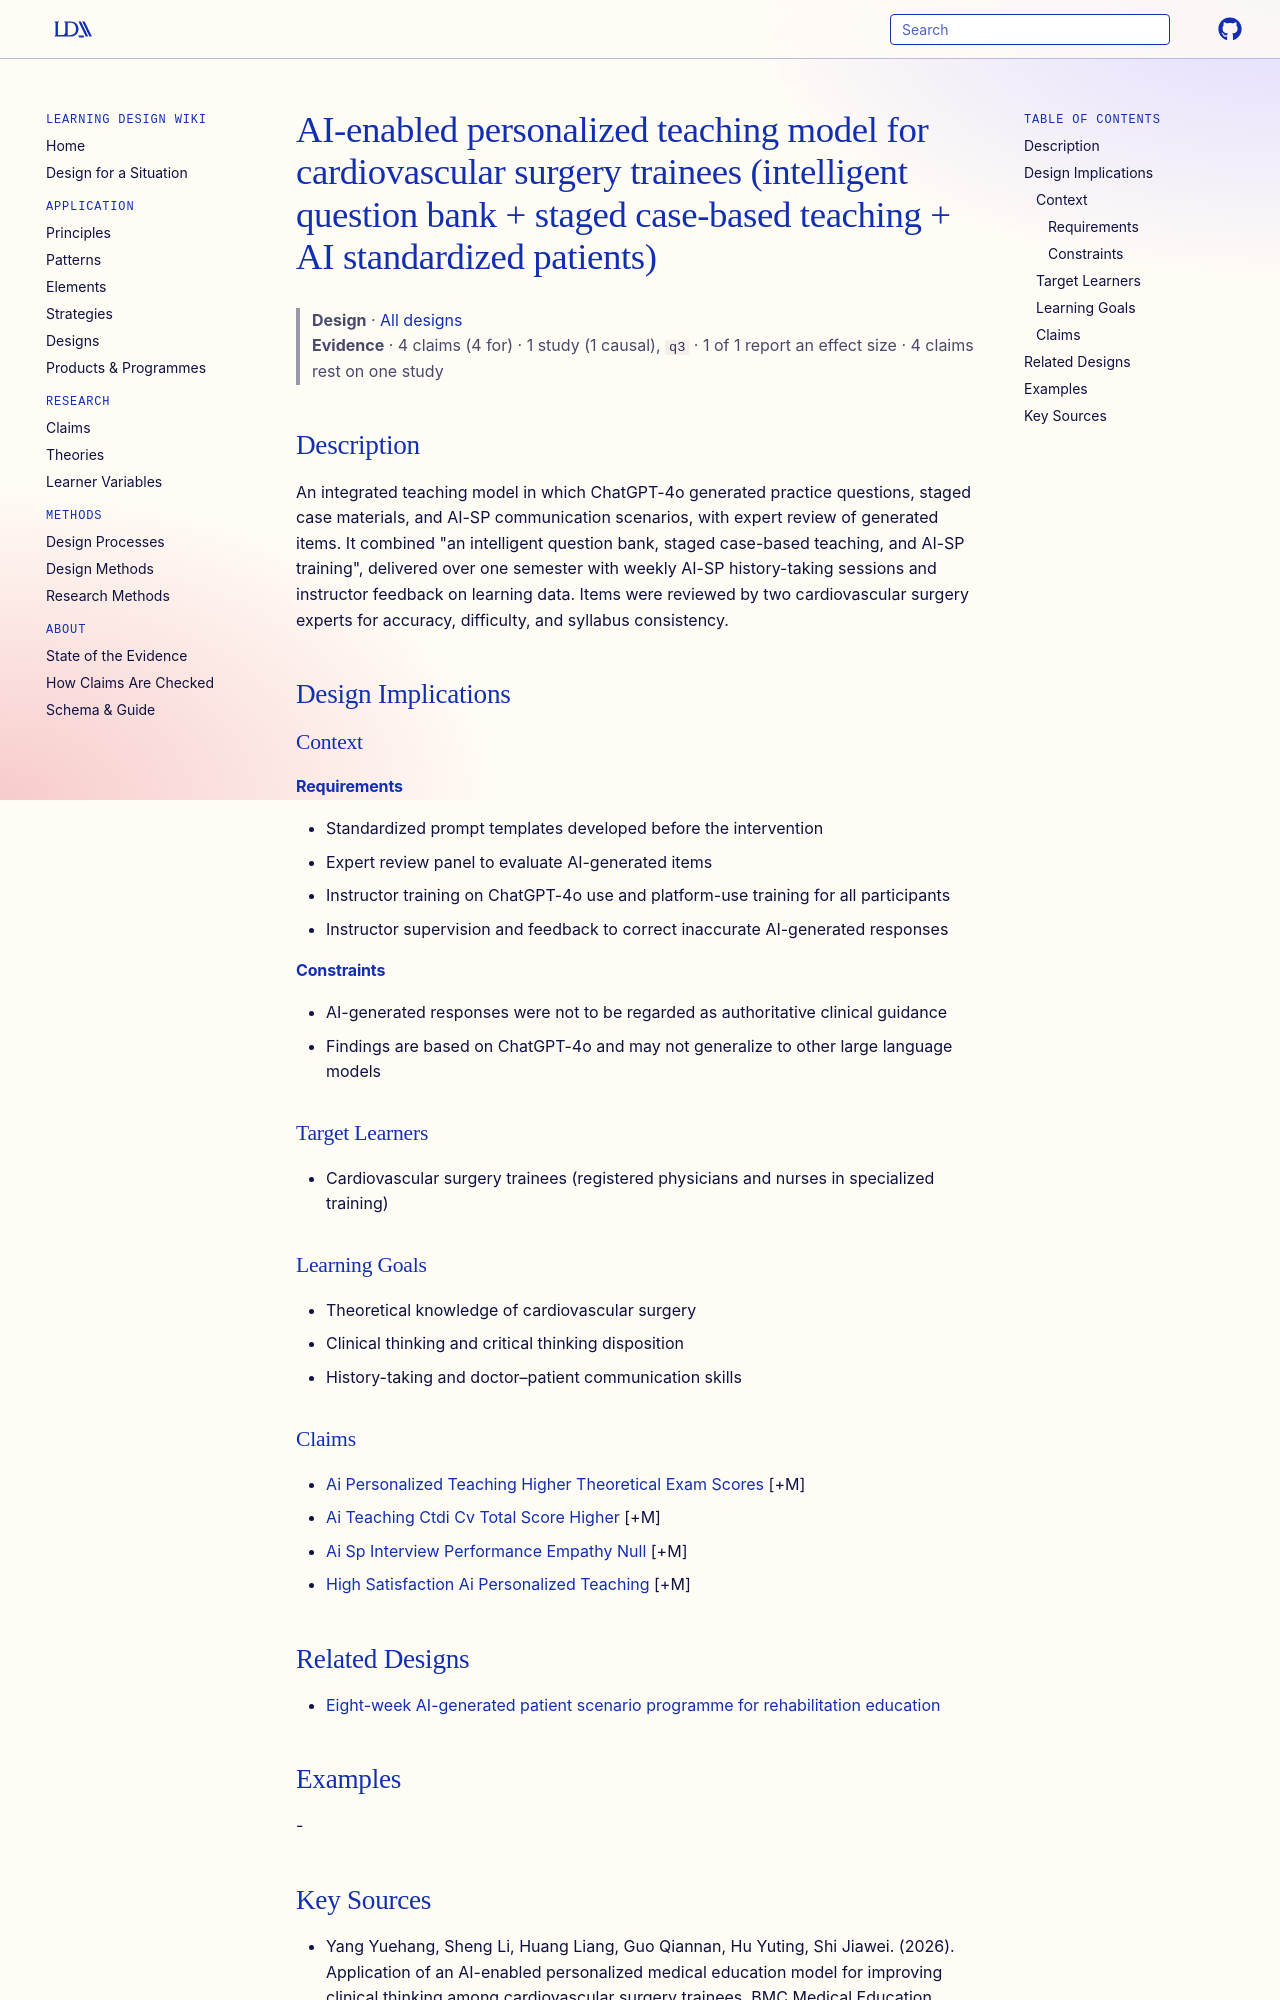

repository: Learning-Design-Alliance/learning-wiki · page: designs/ai-enabled-personalized-teaching-model-cardiac-surgery/index.html · generator: mkdocs

---
type: design
id: ai-enabled-personalized-teaching-model-cardiac-surgery
title: AI-enabled personalized teaching model for cardiovascular surgery trainees (intelligent question bank + staged case-based teaching + AI standardized patients)
description: An integrated teaching model in which ChatGPT-4o generated practice questions, staged case materials, and AI-SP communication scenarios, with expert review of generated items.
status: review
generated:
  by: "process:settle-candidates"
  at: 2026-11-04
sources:
  - id: yang-yuehang-2026
    resource: "https://doi.org/10.1186/s12909-026-09993-z"
    title: "Yang Yuehang, Sheng Li, Huang Liang, Guo Qiannan, Hu Yuting, Shi Jiawei. (2026). Application of an AI-enabled personalized medical education model for improving clinical thinking among cardiovascular surgery trainees. BMC Medical Education. https://doi.org/10.1186/s12909-026-09993-z"
    author: Yang Yuehang, Sheng Li, Huang Liang, Guo Qiannan, Hu Yuting, Shi Jiawei
---

# AI-enabled personalized teaching model for cardiovascular surgery trainees (intelligent question bank + staged case-based teaching + AI standardized patients)

> **Design** · [All designs](index.md)
> **Evidence** · 4 claims (4 for) · 1 study (1 causal), `q3` · 1 of 1 report an effect size · 4 claims rest on one study

## Description
An integrated teaching model in which ChatGPT-4o generated practice questions, staged case materials, and AI-SP communication scenarios, with expert review of generated items. It combined "an intelligent question bank, staged case-based teaching, and AI-SP training", delivered over one semester with weekly AI-SP history-taking sessions and instructor feedback on learning data. Items were reviewed by two cardiovascular surgery experts for accuracy, difficulty, and syllabus consistency.

## Design Implications

### Context
#### Requirements
- Standardized prompt templates developed before the intervention
- Expert review panel to evaluate AI-generated items
- Instructor training on ChatGPT-4o use and platform-use training for all participants
- Instructor supervision and feedback to correct inaccurate AI-generated responses
#### Constraints
- AI-generated responses were not to be regarded as authoritative clinical guidance
- Findings are based on ChatGPT-4o and may not generalize to other large language models

### Target Learners
- Cardiovascular surgery trainees (registered physicians and nurses in specialized training)

### Learning Goals
- Theoretical knowledge of cardiovascular surgery
- Clinical thinking and critical thinking disposition
- History-taking and doctor–patient communication skills

### Claims
- [Ai Personalized Teaching Higher Theoretical Exam Scores](../claims/ai-personalized-teaching-higher-theoretical-exam-scores.md) [+M]
- [Ai Teaching Ctdi Cv Total Score Higher](../claims/ai-teaching-ctdi-cv-total-score-higher.md) [+M]
- [Ai Sp Interview Performance Empathy Null](../claims/ai-sp-interview-performance-empathy-null.md) [+M]
- [High Satisfaction Ai Personalized Teaching](../claims/high-satisfaction-ai-personalized-teaching.md) [+M]
